The GitHub repository 1Line25/Brain-Tumor-Detection-AI contains a labelled image folder "data_processed" with 4 categories: glioma tumor, meningioma tumor, no tumor, pituitary tumor. Examples follow, each with its label.

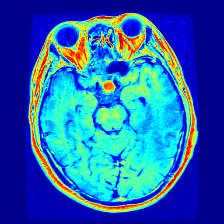
Label: pituitary tumor

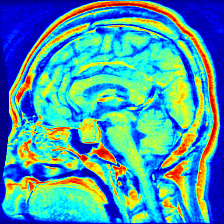
Label: pituitary tumor

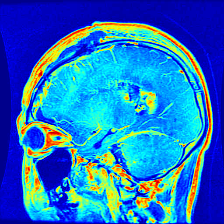
Label: glioma tumor

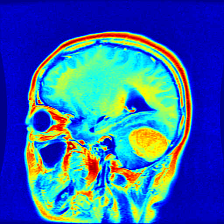
Label: meningioma tumor

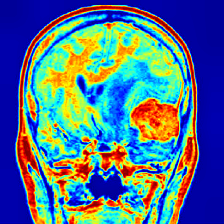
Label: meningioma tumor

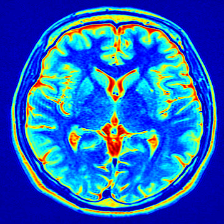
Label: no tumor
